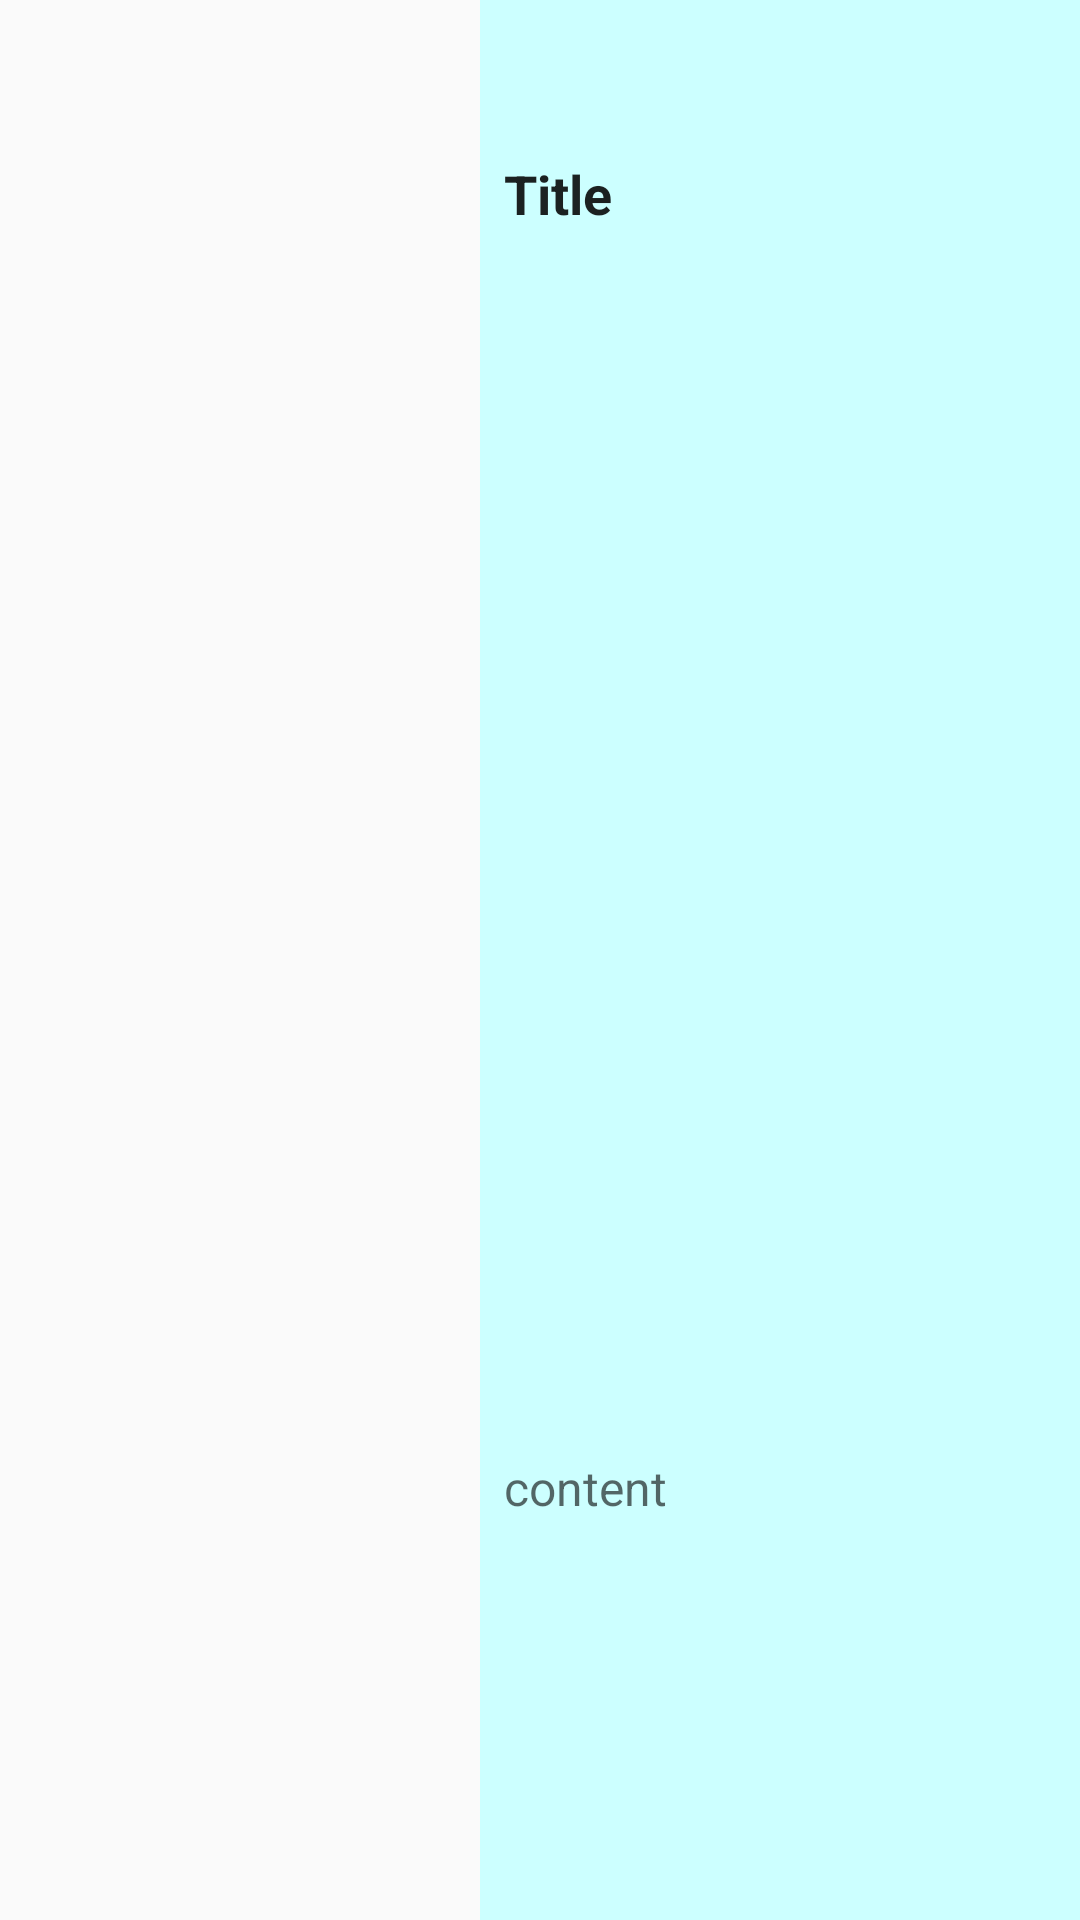

Android layout source for this screen:
<!-- AndroidManifest.xml: application theme AppTheme -->
<!-- res/layout/video_list.xml -->
<?xml version="1.0" encoding="utf-8"?>
<LinearLayout xmlns:android="http://schemas.android.com/apk/res/android"
    xmlns:app="http://schemas.android.com/apk/res-auto"
    xmlns:tools="http://schemas.android.com/tools"
    android:layout_width="match_parent"
    android:layout_height="wrap_content"
    android:orientation="horizontal">

    <ImageView
        android:id="@+id/imageView"
        android:layout_width="150dp"
        android:layout_height="120dp" />

    <android.support.constraint.ConstraintLayout
        android:layout_width="0dp"
        android:layout_height="match_parent"
        android:layout_marginLeft="10dp"
        android:layout_weight="2"
        android:background="@color/background"
        android:orientation="vertical">

        <TextView
            android:id="@+id/txt_title"
            android:layout_width="match_parent"
            android:layout_height="wrap_content"
            android:layout_marginEnd="8dp"
            android:layout_marginStart="8dp"
            android:layout_marginTop="10dp"
            android:text="Title"
            android:textAppearance="?android:attr/textAppearanceLarge"
            android:textSize="18sp"
            android:textStyle="bold"
            app:layout_constraintBottom_toBottomOf="parent"
            app:layout_constraintEnd_toEndOf="parent"
            app:layout_constraintHorizontal_bias="0.0"
            app:layout_constraintStart_toStartOf="parent"
            app:layout_constraintTop_toTopOf="parent"
            app:layout_constraintVertical_bias="0.07" />

        <TextView
            android:id="@+id/txt_content"
            android:layout_width="match_parent"
            android:layout_height="wrap_content"
            android:layout_marginBottom="8dp"
            android:layout_marginEnd="8dp"
            android:layout_marginStart="8dp"
            android:layout_marginTop="8dp"
            android:text="content"
            android:textAppearance="?android:attr/textAppearanceMedium"
            android:textSize="16sp"
            app:layout_constraintBottom_toBottomOf="parent"
            app:layout_constraintEnd_toEndOf="parent"
            app:layout_constraintHorizontal_bias="0.0"
            app:layout_constraintStart_toStartOf="parent"
            app:layout_constraintTop_toTopOf="parent"
            app:layout_constraintVertical_bias="0.792" />
    </android.support.constraint.ConstraintLayout>
</LinearLayout>
<!-- resources referenced by this layout -->
<resources>
  <color name="background">#ccffff</color>
  <style name="AppTheme" parent="Theme.AppCompat.Light.NoActionBar">
          
          <item name="colorPrimary">@color/colorPrimary</item>
          <item name="colorPrimaryDark">@color/colorPrimaryDark</item>
          <item name="colorAccent">@color/colorAccent</item>
          <item name="android:windowBackground">@drawable/start_up</item>
          <item name="android:alertDialogTheme">@style/DialogCustom</item>
      </style>
  <color name="colorPrimary">#FFFFFF</color>
  <color name="colorPrimaryDark">#000000</color>
  <color name="colorAccent">#0066ff</color>
  <!-- drawable start_up: png bitmap (drawable, 17861 bytes) -->
  <style name="DialogCustom" parent="Theme.AppCompat.Light.Dialog">
          <item name="colorAccent">@color/colorPrimary</item>
          <item name="android:background">@drawable/dialog_rounded</item>
          <item name="android:textColor">@color/black</item>
          <item name="android:windowCloseOnTouchOutside">true</item>
      </style>
  <!-- drawable dialog_rounded (drawable) -->
  <?xml version="1.0" encoding="utf-8"?>
  <shape xmlns:android="http://schemas.android.com/apk/res/android">
      <solid android:color="@android:color/white" />
  
      <stroke
          android:width="7dp"
          android:color="@color/white" />
  
      <corners android:radius="20px" />
  
      <padding
          android:bottom="0dp"
          android:left="0dp"
          android:right="0dp"
          android:top="0dp" />
  </shape>
  <color name="black">#000000</color>
  <color name="white">#ffffff</color>
</resources>
